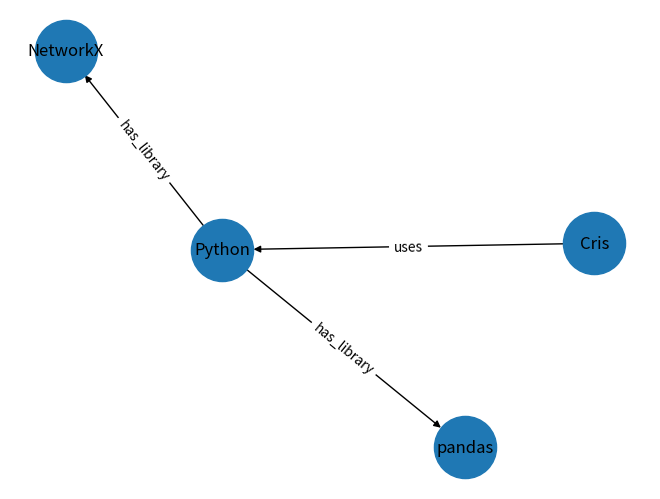

The script that saved this image:
import networkx as nx
import matplotlib.pyplot as plt

G = nx.DiGraph()

G.add_edge("Cris", "Python", relation="uses")
G.add_edge("Python", "NetworkX", relation="has_library")
G.add_edge("Python", "pandas", relation="has_library")

pos = nx.spring_layout(G)

nx.draw(
    G,
    pos,
    with_labels=True,
    node_size=2000,
    arrows=True
)

nx.draw_networkx_edge_labels(
    G,
    pos,
    edge_labels={
        (u, v): data["relation"]
        for u, v, data in G.edges(data=True)
    }
)

plt.show()
